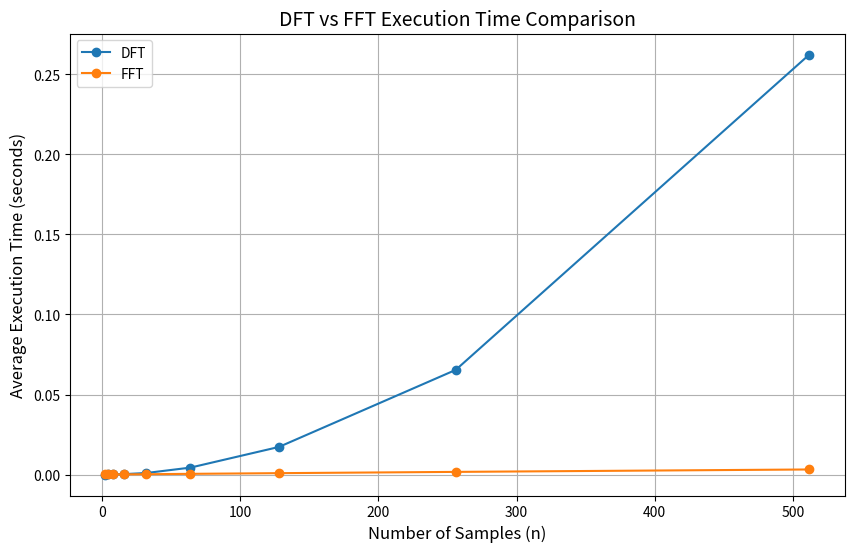
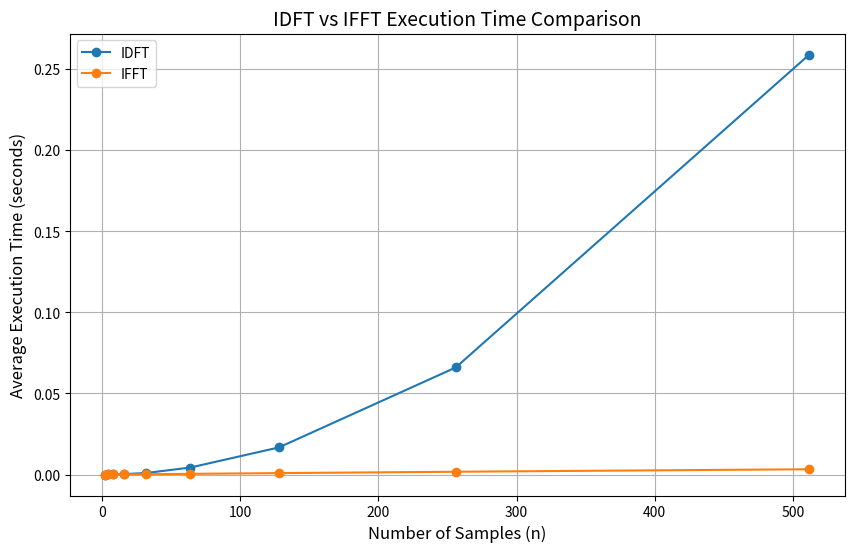

Reproduce these figures in Python, in order.
import numpy as np
import matplotlib.pyplot as plt
import time



def plot(
        samples, 
        y_values, 
        title=None,
        x_label='n (Time Index)',
        y_label='x[n]',
    ):
    plt.figure(figsize=(12, 12))
    
    # Set x-ticks to be the same as the sample points (discrete)
    plt.xticks(samples)
     
    y_range = (np.min(y_values)-1,np.max(y_values)+1)
    # Adjust y-range dynamically based on the actual signal values in samples
    plt.ylim(*y_range)
    
    # Create stem plot: x values are the sample points, and y values are the signal values
    plt.stem(samples, y_values, basefmt=" ")
    
    # Set the plot title, labels, and grid
    plt.title(title)
    plt.xlabel(x_label)
    plt.ylabel(y_label)
    plt.grid(True)
    
    plt.show()

def plot1(n_samples,time1,time2,label1,label2,title):
    # Plotting the results
    plt.figure(figsize=(10, 6))

# Plot for DFT/FFT and IDFT/IFFT times
    plt.plot(n_samples, time1, label=label1, marker='o')
    plt.plot(n_samples, time2, label=label2, marker='o')


# Labeling the axes and title
    plt.xlabel('Number of Samples (n)', fontsize=12)
    plt.ylabel('Average Execution Time (seconds)', fontsize=12)
    plt.title(title, fontsize=14)

# Adding grid and legend
    plt.grid(True)
    plt.legend()

# Show the plot
    plt.show()

def FFT(x):
    """
    A recursive implementation of the 1D Cooley-Tukey FFT, the input should have a length of 
    power of 2.
    """
    N = len(x)
    
    if N == 1:
        return x
    else:
        # Split the input into even and odd indexed parts
        X_even = FFT(x[::2])
        X_odd = FFT(x[1::2])
        
        # Calculate the factor (complex exponential)
        factor = np.exp(-2j * np.pi * np.arange(N) / N)
        
        # # Combine the even and odd parts
        # X = np.zeros(N, dtype=complex)
        
        # # The first half of the result corresponds to X_even + factor[:N//2] * X_odd
        
        # X[:N//2] = X_even + factor[:N//2] * X_odd
        
        # # The second half of the result corresponds to X_even + factor[N//2:] * X_odd
        # X[N//2:] = X_even + factor[N//2:] * X_odd

        X = np.concatenate(
            [X_even + factor[:int(N/2)] * X_odd,
             X_even + factor[int(N/2):] * X_odd])
        
        return X


def IFFT(x):
    """
    A recursive implementation of 
    the 1D Cooley-Tukey IFFT, the 
    input should have a length of 
    power of 2. 
    """
    N = len(x)
    
    if N == 1:
        return x
    else:
        X_even = IFFT(x[::2])
        X_odd = IFFT(x[1::2])
        factor = np.exp(2j * np.pi * np.arange(N) / N)
        
        X = np.concatenate(
            [X_even + factor[:int(N/2)] * X_odd,
             X_even + factor[int(N/2):] * X_odd])
        return X


# Fourier Transform 
def DFT(signal):
    total_samples = len(signal)
    dft = np.zeros_like(signal, dtype=complex)

    for k in range(total_samples):
        for n in range(total_samples):
            term = signal[n] * np.exp(-2j * np.pi * k * n / total_samples)
            dft[k] += term

    return dft


def IDFT(signal):
    total_samples = len(signal)
    idft = np.zeros_like(signal, dtype=complex)

    for n in range(total_samples):
        for k in range(total_samples):
            term = signal[k] * np.exp(2j * np.pi * k * n / total_samples)
            idft[n] += term

    idft /= total_samples        
    return idft

# Sample sizes
n_samples = np.array([2, 4, 8, 16, 32, 64,128,256,512])

# Initialize arrays to store the times for each algorithm
dft_time = np.zeros_like(n_samples, dtype=float)
fft_time = np.zeros_like(n_samples, dtype=float)
idft_time = np.zeros_like(n_samples, dtype=float)
ifft_time = np.zeros_like(n_samples, dtype=float)

# Loop through each sample size
for k, n in enumerate(n_samples):

    samples = np.arange(n) 
    signal = np.array([np.sin(2 * np.pi * k / n) for k in range(n)], dtype=complex)

    # Timing variables
    total_time_dft = 0
    total_time_fft = 0
    total_time_idft = 0
    total_time_ifft = 0

    # Measure the times for DFT, FFT, IDFT, IFFT (run 10 times each)
    for i in range(10):
        # DFT timing
        start_time_dft = time.time()
        result_dft = DFT(signal)
        end_time_dft = time.time()
        total_time_dft += (end_time_dft - start_time_dft)

        # FFT timing
        start_time_fft = time.time()
        result_fft = FFT(signal)
        end_time_fft = time.time()
        total_time_fft += (end_time_fft - start_time_fft)

        # IDFT timing
        start_time_idft = time.time()
        result_idft = IDFT(result_dft)
        end_time_idft = time.time()
        total_time_idft += (end_time_idft - start_time_idft)

        # IFFT timing
        start_time_ifft = time.time()
        result_ifft = IFFT(result_fft)
        end_time_ifft = time.time()
        total_time_ifft += (end_time_ifft - start_time_ifft)
    
    # Store the average times
    dft_time[k] = total_time_dft / 10.0
    fft_time[k] = total_time_fft / 10.0
    idft_time[k] = total_time_idft / 10.0
    ifft_time[k] = total_time_ifft / 10.0




plot1(n_samples,dft_time,fft_time,"DFT","FFT","DFT vs FFT Execution Time Comparison")
plot1(n_samples,idft_time,ifft_time,"IDFT","IFFT","IDFT vs IFFT Execution Time Comparison")
